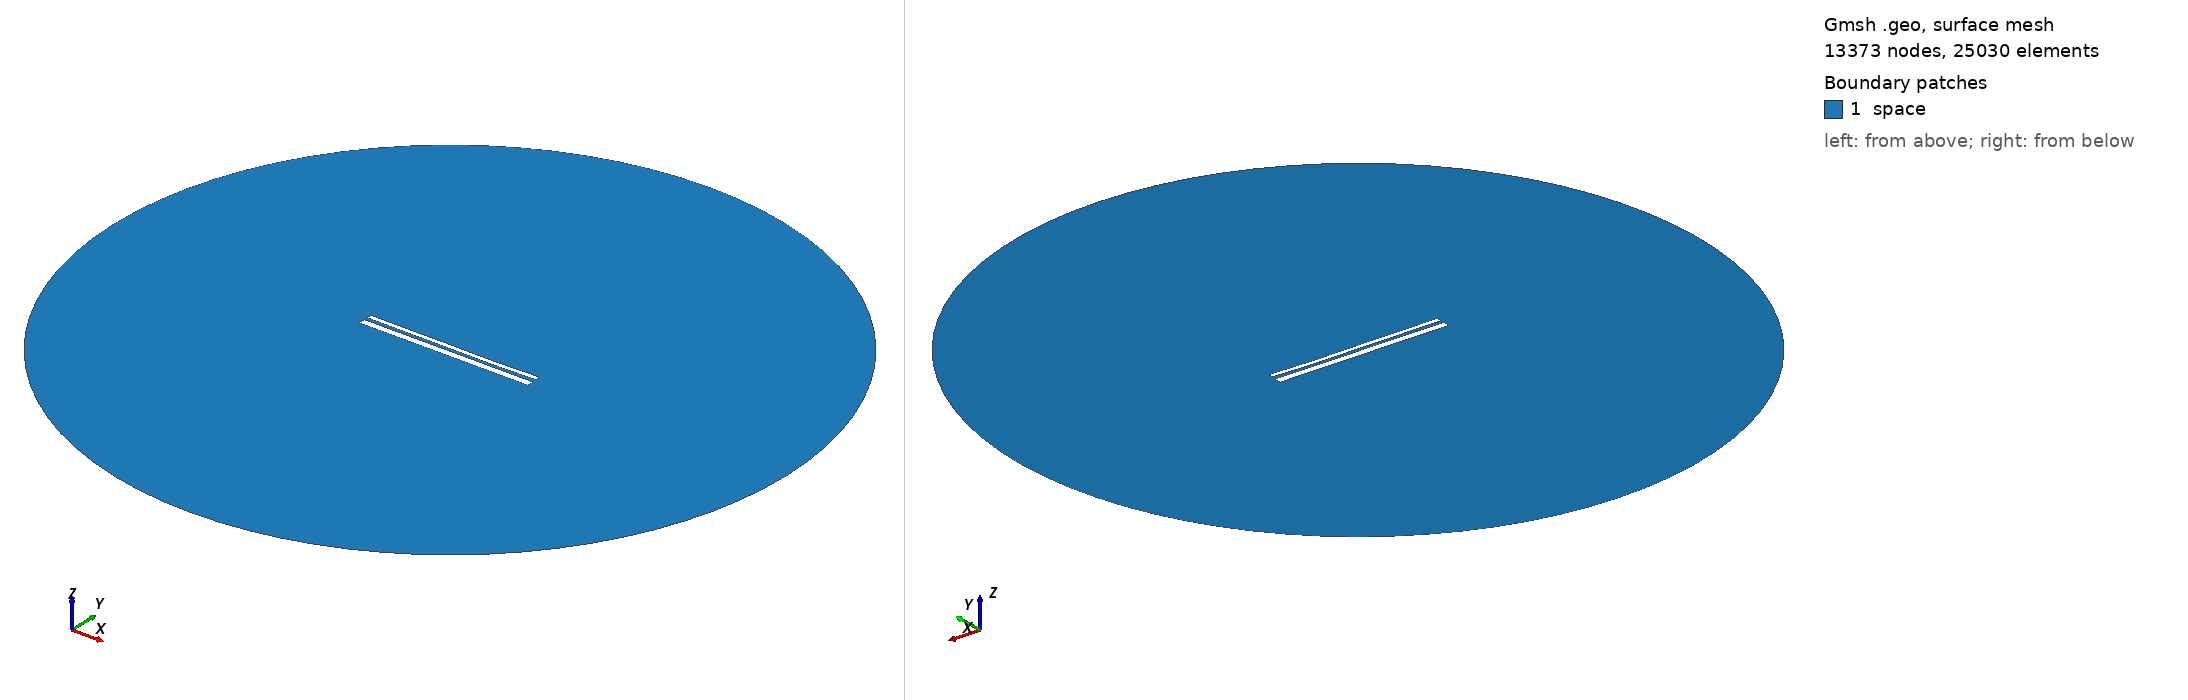

Gmsh geometry script, surface-meshed: 13373 nodes, 25030 surface elements. Boundary patches (legend numbers): 1 space. Left view from above one corner, right view from below the opposite corner. Legend entries are the model's physical surfaces. The drawing asked Gmsh for element sizes between 1% and 20% of the model's largest extent; the script's own settings can give other sizes.

=== 12642.geo (drawn) ===
//---------------------------------------
// Geometry kernel
//---------------------------------------

SetFactory("OpenCASCADE");



//---------------------------------------
// Parameters of the geometry
//---------------------------------------

// Overetch of the upper plate
overetch = 0.5;

// Distance between the plates
distance = 1.5;

// Discretization over the x axis (for the deformation)
nx = 50; 

// Length of the plate
L = 100 - overetch; 

// Number of modes
n = 4; 

// 1st mode coefficient
coeff(1) = -0.075;
beta(1) = 0.596864 * 3.1415926535 / L;

// 2nd mode coefficient
coeff(2) = -0.15;
beta(2) = 1.49418 * 3.1415926535 / L;

// 3rd mode coefficient
coeff(3) = 0.07499999999999998;
beta(3) = 2.50025 * 3.1415926535 / L;

// 4th mode coefficient
coeff(4) = -0.075;
beta(4) = 3.49999 * 3.1415926535 / L;



//---------------------------------------
// Upper plate (deformed rectangle)
//---------------------------------------

// Coordiantes of the upper plate
xmin = -50;
xmax = 50 - overetch;

// Height of the upper plate
yheight = 4 - 2 * overetch;

// Indexes of the points
UpperID[] = {};
LowerID[] = {};
LeftID[] = {};
RightID[] = {};

// Point index
p = 1;

// Horizontal edges
For i In {1:nx}
    x = xmin + (i-1)*(xmax - xmin)/(nx-1);

    y_bottom = distance / 2 + overetch;
    For j In {1:n}
        C = (Cosh(beta(j)*L) + Cos(beta(j)*L)) / (Sinh(beta(j)*L) + Sin(beta(j)*L));
        y_bottom  = y_bottom + coeff(j) * (Cosh(beta(j)*(x+50)) - Cos(beta(j)*(x+50)) - C * (Sinh(beta(j)*(x+50)) - Sin(beta(j)*(x+50))));
    EndFor

    y_top = y_bottom + yheight;

    Point(p) = {x, y_top, 0, 1.0};
    UpperID[i] = p;
    p = p + 1;

    Point(p) = {x, y_bottom, 0, 1.0};
    LowerID[i] = p;
    p = p + 1;
EndFor

// Create point lists
UpperPts[] = {}; LowerPts[] = {};
For i In {1:nx}
  UpperPts[] += {UpperID[i]};
  LowerPts[] += {LowerID[i]};
EndFor

// Build splines
Spline(1) = {UpperPts[]};
Spline(2) = {LowerPts[]};
Line(3) = {LowerPts[nx-1], UpperPts[nx-1]};
Line(4) = {LowerPts[0], UpperPts[0]};

// Build the plane surface
Curve Loop(1) = {2, 3, -1, -4};
Plane Surface(1) = {1};



//---------------------------------------
// Lower plate (rectangle)
//---------------------------------------

// Vertices
Point(1001) = {-50, -1, 0, 1.0};
Point(1002) = { 50, -1, 0, 1.0};
Point(1003) = { 50,  -5, 0, 1.0};
Point(1004) = {-50,  -5, 0, 1.0};

// Edges
Line(5) = {1001, 1002};
Line(6) = {1002, 1003};
Line(7) = {1003, 1004};
Line(8) = {1004, 1001};

// Plane surface
Line Loop(2) = {5, 6, 7, 8};
Plane Surface(2) = {2}; 



//---------------------------------------
// Outer (fictious) boundary
//---------------------------------------

// Points
Point(1005) = {0, 0, 0};       // Center
Point(1006) = {200, 0, 0};     // Start point
Point(1007) = {0, 200, 0};     // 90 degrees
Point(1008) = {-200, 0, 0};    // 180 degrees
Point(1009) = {0, -200, 0};    // 270 degrees

// Circle arcs (each needs start, center, end)
Circle(9) = {1006, 1005, 1007};
Circle(10) = {1007, 1005, 1008};
Circle(11) = {1008, 1005, 1009};
Circle(12) = {1009, 1005, 1006};

// Plane surface for the entire domain
Curve Loop(3) = {9, 10, 11, 12};
Surface(3) = {3};

// Subtract the plates from the whole domain to obtain the actual domain where we want to solve the equations
BooleanDifference{ Surface{3}; Delete; }{ Surface{1}; Surface{2}; Delete; }




//---------------------------------------
// Transfinite Lines/Curves
//---------------------------------------

// Set the number of points on the boundaries
r = 7;

// Plates
Transfinite Curve {1, 2} = 50*r Using Progression 1;
Transfinite Curve {3, 4} = 2*r Using Progression 1;
Transfinite Line {5, 7} = 50*r Using Progression 1;
Transfinite Line {6, 8} = 2*r Using Progression 1;

// Outer boundary
Transfinite Line {9, 10, 11, 12} = 20 Using Progression 1;



//---------------------------------------
// Physical groups
//---------------------------------------                

// Physical curves (boundaries)
Physical Line("force_segment", 10) = {2};
Physical Line("upper_plate", 11) = {1, 3, 4};
Physical Line("lower_plate", 12) = {5, 6, 7, 8};
Physical Line("boundary", 20) = {9, 10, 11, 12};

// Physical Surfaces
Physical Surface("space", 30) = {3};



//---------------------------------------
// 6. Generate the Mesh
//---------------------------------------

// 2D mesh generation
Mesh 2;
